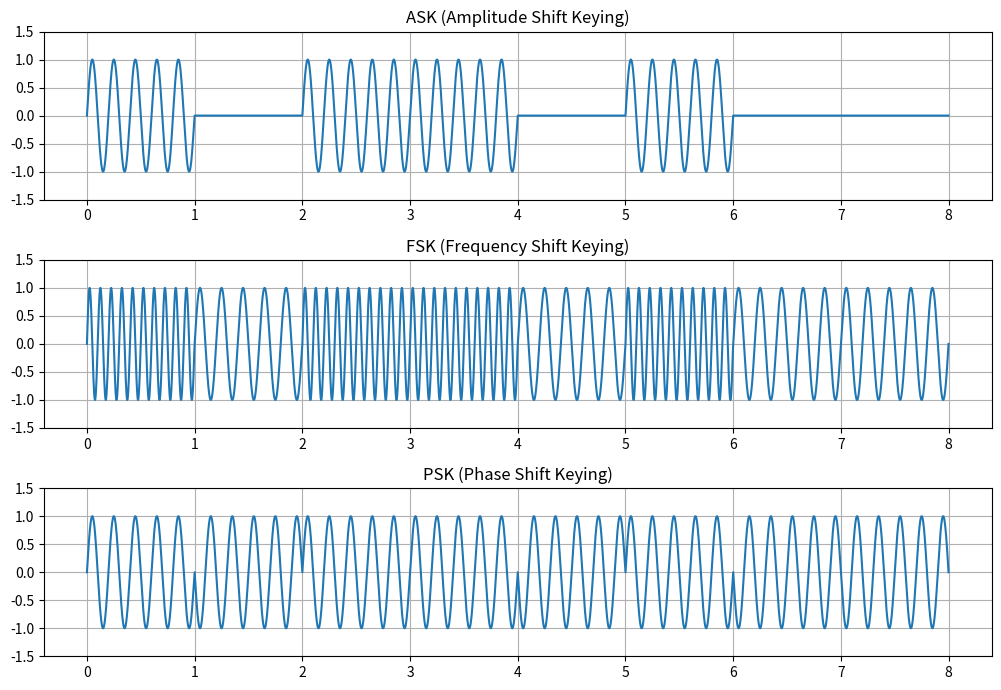

Reproduce this figure in Python.
import numpy as np
import matplotlib.pyplot as plt

# -----------------------------
# Input Data
# -----------------------------
data = '10110100'
bits = list(map(int, data))
sz = len(bits)

# -----------------------------
# Parameters
# -----------------------------
points = 1000   # points per bit
t = np.linspace(0, 1, points)

# Frequencies
f0, f1 = 5, 10  # FSK: 0 → f0, 1 → f1
fc = 5          # Carrier frequency (ASK/PSK)

# -----------------------------
# Modulated Signals
# -----------------------------
ask_sig, fsk_sig, psk_sig = [], [], []

for bit in bits:
    if bit == 1:
        ask_sig.extend(np.sin(2*np.pi*fc*t))        # ASK = carrier ON
        fsk_sig.extend(np.sin(2*np.pi*f1*t))        # FSK = high freq
        psk_sig.extend(np.sin(2*np.pi*fc*t))        # PSK = carrier normal
    else:
        ask_sig.extend(np.zeros(points))            # ASK = no carrier
        fsk_sig.extend(np.sin(2*np.pi*f0*t))        # FSK = low freq
        psk_sig.extend(np.sin(2*np.pi*fc*t + np.pi)) # PSK = 180° phase shift

# -----------------------------
# Time axis for full signal
# -----------------------------
t = np.linspace(0, sz, sz*points)

# -----------------------------
# Plot Results
# -----------------------------
plt.figure(figsize=(10,7))
titles = [
    'ASK (Amplitude Shift Keying)', 
    'FSK (Frequency Shift Keying)', 
    'PSK (Phase Shift Keying)'
]
signals = [ask_sig, fsk_sig, psk_sig]

for i in range(len(titles)):
    plt.subplot(3, 1, i+1)
    plt.title(titles[i])
    plt.plot(t, signals[i])
    plt.ylim(-1.5, 1.5)
    plt.grid(True)

plt.tight_layout()
plt.show()
